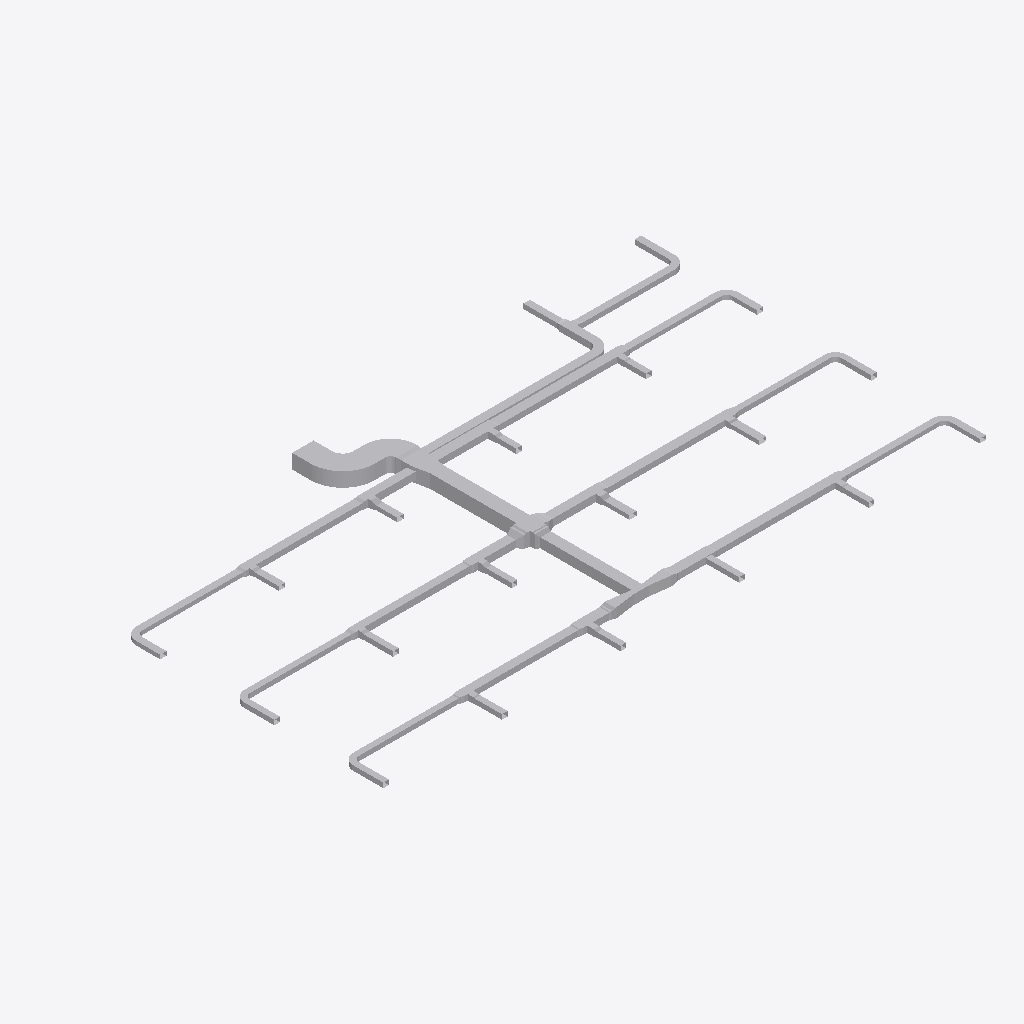
Isometric view of an IFC building model (IFC-SPF (STEP), schema IFC4, length unit metre), seen from the south-west, elements coloured by IFC class (only those large enough to see are counted): 113 other elements (light grey).
Extent 37.8 m × 21.6 m × 0.9 m (x, y, z). Elements (116): 71 IfcDuctFitting, 45 IfcDuctSegment.

HEADER;
FILE_DESCRIPTION(('ViewDefinition[DesignTransferView]'),'2;1');
FILE_NAME('/dev/null','2026-11-13T18:21:36+08:00',(''),(''),'IfcOpenShell 0.8.5','IfcOpenShell 0.8.5','Nobody');
FILE_SCHEMA(('IFC4'));
ENDSEC;
DATA;
#1=IFCPROJECT('1vMqHuAbHRFhDZm13aM5F5',$,'Source Network - Declared Compound Junction Revision',$,$,$,$,(#9),#4);
#11=IFCSITE('3sAJMjpVHVWhNhO34hmw4H',$,'Site',$,$,$,$,$,$,$,$,$,$,$);
#12=IFCBUILDING('14VNJgcavPPQRkO1GXKVZK',$,'Building',$,$,$,$,$,$,$,$,$);
#15=IFCBUILDINGSTOREY('3aggqwDfXK9vvc0ooUb0VO',$,'COORDINATION-REFERENCE-PLANE',$,$,$,$,$,$,$);
#510=IFCDUCTSEGMENT('1Ufk3tsn5INAsuK0h2HT1y',$,'D-08',$,$,#12511,#517,'D-08',$);
#917=IFCDUCTSEGMENT('0GlYPBdTrOk9iSc8VSdy5M',$,'D-15',$,$,#15500,#924,'D-15',$);
#2658=IFCDUCTFITTING('1GS8rKBADM7RZvHhbL6Ep3',$,'BEND-CORRIDOR-A',$,$,#3252,#2670,'BEND-CORRIDOR-A',.BEND.);
#1207=IFCDUCTSEGMENT('2s98LbeQnOCR5h4UlU$jeq',$,'D-20',$,$,#12715,#1214,'D-20',$);
#394=IFCDUCTSEGMENT('0qNVk8Gl5MtunvH8kUxih0',$,'D-06',$,$,#12477,#401,'D-06',$);
#801=IFCDUCTSEGMENT('2Ak1om3Z1N5xCmvkzr$r14',$,'D-13',$,$,#12596,#808,'D-13',$);
#1323=IFCDUCTSEGMENT('1LnLmgXgrLMPCjBotJJT1X',$,'D-22',$,$,#12749,#1330,'D-22',$);
#219=IFCDUCTSEGMENT('2fieqZej5SJAaqHsMO0oF8',$,'D-03',$,$,#12426,#226,'D-03',$);
#627=IFCDUCTSEGMENT('0RZ5PgHVXJLvQNvy$btRzb',$,'D-10',$,$,#14910,#634,'D-10',$);
#1033=IFCDUCTSEGMENT('1TIfjG5dDG7vbAe6RHp7j4',$,'D-17',$,$,#14615,#1040,'D-17',$);
#685=IFCDUCTSEGMENT('01iiRNwCPHCg2TQaDQTBPh',$,'D-11',$,$,#12562,#692,'D-11',$);
#277=IFCDUCTSEGMENT('38dK30VmnKehhKPOSvl9WN',$,'D-04',$,$,#12443,#284,'D-04',$);
#1440=IFCDUCTSEGMENT('3bnJDrEfPJpOdFEQN7QpDb',$,'D-24',$,$,#12783,#1447,'D-24',$);
#1091=IFCDUCTSEGMENT('10hC2HAf5QjBh8eHXVJY72',$,'D-18',$,$,#14320,#1098,'D-18',$);
#10525=IFCDUCTFITTING('3tK$ugPAvIAAusb9mKjQEp',$,'COMPOUND-RECTANGULAR-JUNCTION',$,$,#10601,#10524,$,.JUNCTION.);
#859=IFCDUCTSEGMENT('2Acysx8AbINgOLlSWUMu3$',$,'D-14',$,$,#15205,#866,'D-14',$);
#452=IFCDUCTSEGMENT('00GeeqwXDGqujg1GB$eSes',$,'D-07',$,$,#13435,#459,'D-07',$);
#1265=IFCDUCTSEGMENT('0KANCt4H1OwBz_XiEYPohN',$,'D-21',$,$,#13140,#1272,'D-21',$);
#2711=IFCDUCTFITTING('3__drCT4XK$8OhZtbklpLq',$,'BEND-CORRIDOR-B',$,$,#3222,#2723,'BEND-CORRIDOR-B',.BEND.);
#335=IFCDUCTSEGMENT('16XnXAKsDR7fGY5Y8JvRrZ',$,'D-05',$,$,#12460,#342,'D-05',$);
#42=IFCDUCTSEGMENT('3Tf1SEAG9NLxz6miD8JeEM',$,'A-01',$,$,#12375,#51,'A-01',$);
#743=IFCDUCTSEGMENT('0g9bpYq$DOCvGnKRTNdtFF',$,'D-12',$,$,#16090,#750,'D-12',$);
#160=IFCDUCTSEGMENT('3cmKKWOIXG2wIWIQw2L$Ga',$,'D-02',$,$,#12409,#167,'D-02',$);
#569=IFCDUCTSEGMENT('3_3cf04PnN2xcqwNqA9Dlz',$,'D-09',$,$,#15795,#576,'D-09',$);
#18572=IFCDUCTFITTING('3uzI7S5cvHNQB22z57Xy_y',$,'BULLHEAD-OUTLET-EXPANSION',$,$,#18700,#18695,$,.TRANSITION.);
#2600=IFCDUCTSEGMENT('2NUeFlDmPKeAdID44c7Y3d',$,'D-44',$,$,#13123,#2607,'D-44',$);
#1149=IFCDUCTSEGMENT('2JsVFcCh5MBxs36NfRYoo1',$,'D-19',$,$,#18531,#1156,'D-19',$);
#2542=IFCDUCTSEGMENT('2A5hnkfKfVQA3ppPSDKTLp',$,'D-43',$,$,#13106,#2549,'D-43',$);
#102=IFCDUCTSEGMENT('2ww9pYvAfSyx5JhKUO62Me',$,'A-02',$,$,#12392,#109,'A-02',$);
#18761=IFCDUCTFITTING('0RLFLPx$LMfeWyG_rCXnXn',$,'BULLHEAD-OUTLET-EXPANSION',$,$,#18889,#18884,$,.TRANSITION.);
#1498=IFCDUCTSEGMENT('3yhBBouBPRw8LwOEWLhhps',$,'D-25',$,$,#12800,#1505,'D-25',$);
#2136=IFCDUCTSEGMENT('0FMDd$bG1NneS7N2OdRFsP',$,'D-36',$,$,#12987,#2143,'D-36',$);
#2078=IFCDUCTSEGMENT('1eFzE74j9IX9FCS_bpSZi8',$,'D-35',$,$,#12970,#2085,'D-35',$);
#1846=IFCDUCTSEGMENT('3YEo7IX2vLHOZoUdtxYhkW',$,'D-31',$,$,#12902,#1853,'D-31',$);
#9755=IFCDUCTFITTING('1pO1kxbLLHgeS$_8xwTnCF',$,'RECTANGULAR-CROSS',$,$,#9820,#9754,$,.JUNCTION.);
#1788=IFCDUCTSEGMENT('3UfxkNar9T3uv889TvBuZo',$,'D-30',$,$,#12885,#1795,'D-30',$);
#1904=IFCDUCTSEGMENT('1h76SSiWvQkv6hW9gZiAWw',$,'D-32',$,$,#12919,#1911,'D-32',$);
#1556=IFCDUCTSEGMENT('2dwkXYndrQe8akRs1ziEM_',$,'D-26',$,$,#12817,#1563,'D-26',$);
#2020=IFCDUCTSEGMENT('0WvdfA3zDKfO0CW$V5Jsne',$,'D-34',$,$,#12953,#2027,'D-34',$);
#1962=IFCDUCTSEGMENT('1I5d0BkIHT3A1NnC$0VWpB',$,'D-33',$,$,#12936,#1969,'D-33',$);
#1730=IFCDUCTSEGMENT('0JgqECwtPHrA0cyUHrcIbw',$,'D-29',$,$,#12868,#1737,'D-29',$);
#2194=IFCDUCTSEGMENT('2TYIpAGo5Jn84Ds4cFSqzD',$,'D-37',$,$,#13004,#2201,'D-37',$);
#2484=IFCDUCTSEGMENT('1JDTIpFW5QSREtJ610AQ34',$,'D-42',$,$,#13089,#2491,'D-42',$);
#4860=IFCDUCTFITTING('0WTAykFzDO6g74PUW_qYSH',$,'RECTANGULAR-TEE',$,$,#11239,#10796,$,.JUNCTION.);
#1382=IFCDUCTSEGMENT('3TG4i8QwvGw8JWXR1SDbXG',$,'D-23',$,$,#12766,#1389,'D-23',$);
#1672=IFCDUCTSEGMENT('3ZeIIu8ZjLivD3$rEAqFH_',$,'D-28',$,$,#12851,#1679,'D-28',$);
#2252=IFCDUCTSEGMENT('0hfguPDXzM4uq$XxvCCMMo',$,'D-38',$,$,#13021,#2259,'D-38',$);
#1614=IFCDUCTSEGMENT('3Y2iFalPLIjPgobiCbmlpM',$,'D-27',$,$,#12834,#1621,'D-27',$);
#3525=IFCDUCTFITTING('2GbZoz5nfRsPMRMT$Zb04z',$,'RECTANGULAR-BULLHEAD-TEE',$,$,#3579,#3524,$,.JUNCTION.);
#2310=IFCDUCTSEGMENT('10cDTQJo5IcPLAUKm5b$EG',$,'D-39',$,$,#13038,#2317,'D-39',$);
#2426=IFCDUCTSEGMENT('1ljYkCFLnPd9wUABuPtBnw',$,'D-41',$,$,#13072,#2433,'D-41',$);
#8420=IFCDUCTFITTING('3BAXRbMxzN3eioe3GnwiQn',$,'RECTANGULAR-TEE',$,$,#11987,#11116,$,.JUNCTION.);
#4415=IFCDUCTFITTING('34mxrHmz5STv2lghv93cpE',$,'RECTANGULAR-TEE',$,$,#4469,#10756,$,.JUNCTION.);
#2368=IFCDUCTSEGMENT('2xxjOz63jHgeE8yuHmmyJ7',$,'D-40',$,$,#13055,#2375,'D-40',$);
#15927=IFCDUCTFITTING('2itLDYgonR0OKoH78TWU_m',$,'STAGED-MAIN-CONTRACTION',$,$,#16055,#16050,$,.TRANSITION.);
#975=IFCDUCTSEGMENT('223pk9Z9fHyP3zWtKUZIvr',$,'D-16',$,$,#18720,#982,'D-16',$);
#5305=IFCDUCTFITTING('2d3C3bkV5TKOINf_o71Axc',$,'RECTANGULAR-TEE',$,$,#11426,#10836,$,.JUNCTION.);
#8865=IFCDUCTFITTING('2Dsp0tDUbIPeYXMKPfWKVu',$,'RECTANGULAR-TEE',$,$,#12174,#11156,$,.JUNCTION.);
#3135=IFCDUCTFITTING('32SL8_FtLLxRDkUZc7lzNQ',$,'BEND-UP-TURN',$,$,#3257,#3147,'BEND-UP-TURN',.BEND.);
#6195=IFCDUCTFITTING('2qcqvYPk5G8vc$41LcIAkK',$,'RECTANGULAR-TEE',$,$,#6249,#10916,$,.JUNCTION.);
#9310=IFCDUCTFITTING('3MshfZ5Q5K_eON58DjXDyB',$,'RECTANGULAR-TEE',$,$,#9364,#11196,$,.JUNCTION.);
#15632=IFCDUCTFITTING('3a7$AHZw5N4Q86Z0VE5lAm',$,'STAGED-MAIN-CONTRACTION',$,$,#15760,#15755,$,.TRANSITION.);
#3970=IFCDUCTFITTING('3nUnywxFXUIfHj1ihinFuB',$,'RECTANGULAR-TEE',$,$,#4024,#10716,$,.JUNCTION.);
#6640=IFCDUCTFITTING('3DcSerARnJc8mAlL$xnPwO',$,'RECTANGULAR-TEE',$,$,#11613,#10956,$,.JUNCTION.);
#3029=IFCDUCTFITTING('1TWK5B6RfT_AFHX9Xe4Kgi',$,'BEND-TAP-VAV-18',$,$,#12360,#3041,'BEND-TAP-VAV-18',.BEND.);
#2817=IFCDUCTFITTING('0ibn1oYr9NqAKrRPJhTTLc',$,'BEND-TAP-VAV-06',$,$,#12330,#2829,'BEND-TAP-VAV-06',.BEND.);
#3082=IFCDUCTFITTING('3GLkYHze9Uw8_FjhVKOzKc',$,'BEND-TAP-VAV-20',$,$,#3217,#3094,'BEND-TAP-VAV-20',.BEND.);
#7975=IFCDUCTFITTING('0UHvCBIGrKUh162tPWAMb6',$,'RECTANGULAR-TEE',$,$,#8029,#11076,$,.JUNCTION.);
#7085=IFCDUCTFITTING('0AKG640HHRCvsX97I0rPis',$,'RECTANGULAR-TEE',$,$,#11800,#10996,$,.JUNCTION.);
#2923=IFCDUCTFITTING('0jrW4IiM9QGe5EURDoYzuc',$,'BEND-TAP-VAV-12',$,$,#12345,#2935,'BEND-TAP-VAV-12',.BEND.);
#2976=IFCDUCTFITTING('1hJrcsal9PEeDP4SMx$KOp',$,'BEND-TAP-VAV-13',$,$,#3242,#2988,'BEND-TAP-VAV-13',.BEND.);
#7530=IFCDUCTFITTING('2K8VLv$mHMsBKiV6ZO9m6P',$,'RECTANGULAR-TEE',$,$,#7584,#11036,$,.JUNCTION.);
#5750=IFCDUCTFITTING('2XEZn9xizSj8RijhAxhINj',$,'RECTANGULAR-TEE',$,$,#5804,#10876,$,.JUNCTION.);
#2870=IFCDUCTFITTING('0WD0vb27TQyg59IaExUFo$',$,'BEND-TAP-VAV-07',$,$,#3237,#2882,'BEND-TAP-VAV-07',.BEND.);
#2764=IFCDUCTFITTING('1T1iJcPpbHQe9NXE03EuZB',$,'BEND-TAP-VAV-01',$,$,#3212,#2776,'BEND-TAP-VAV-01',.BEND.);
#16222=IFCDUCTFITTING('3YrSwlhyvPVRNUSDnDuRY$',$,'STAGED-MAIN-CONTRACTION',$,$,#16350,#16345,$,.TRANSITION.);
#16391=IFCDUCTFITTING('3wTmMPy0nMnuyTKqqLAA0H',$,'CONSTANT-HEIGHT-BRANCH-CONTRACTION',$,$,#16519,#16514,$,.TRANSITION.);
#10123=IFCDUCTFITTING('2z0OsSxEPMxe7bw868aznG',$,'RECTANGULAR-TRANSITION',$,$,#10168,#10122,$,.TRANSITION.);
#3708=IFCDUCTFITTING('1YJt4TrT9S8BByBTRqevjy',$,'RECTANGULAR-TRANSITION',$,$,#18735,#3707,$,.TRANSITION.);
#18075=IFCDUCTFITTING('1ZxXtlVuXVUe8l3ahJGy2D',$,'COMPACT-BRANCH-TRANSITION',$,$,#18203,#18198,$,.TRANSITION.);
#17161=IFCDUCTFITTING('2dKtjbtJ5GG9NXTFtT112S',$,'CONSTANT-HEIGHT-BRANCH-CONTRACTION',$,$,#17289,#17284,$,.TRANSITION.);
#3882=IFCDUCTFITTING('2v8d4ojL5QafzZ9D0Bm0K7',$,'RECTANGULAR-TRANSITION',$,$,#18546,#3881,$,.TRANSITION.);
#8158=IFCDUCTFITTING('3EOykJlO1HYxMOUeXGrm9C',$,'RECTANGULAR-TRANSITION',$,$,#8203,#8157,$,.TRANSITION.);
#9949=IFCDUCTFITTING('2Hhpdn9zvHWgPTh84ov2v6',$,'RECTANGULAR-TRANSITION',$,$,#9994,#9948,$,.TRANSITION.);
#5933=IFCDUCTFITTING('2FvdFUVL5HUxtti7erekMp',$,'RECTANGULAR-TRANSITION',$,$,#5978,#5932,$,.TRANSITION.);
#7713=IFCDUCTFITTING('2JMPWE5frHZh$wlOnAqtDb',$,'RECTANGULAR-TRANSITION',$,$,#7758,#7712,$,.TRANSITION.);
#17315=IFCDUCTFITTING('26EjKRjm1Oaf1Pm8QC5__S',$,'CONSTANT-HEIGHT-BRANCH-CONTRACTION',$,$,#17443,#17438,$,.TRANSITION.);
#16699=IFCDUCTFITTING('1ZMsCt7frSIOnceShsMcSz',$,'CONSTANT-HEIGHT-BRANCH-CONTRACTION',$,$,#16827,#16822,$,.TRANSITION.);
#16853=IFCDUCTFITTING('3IGC6EqWfHaQxpwnA5F9ZZ',$,'CONSTANT-HEIGHT-BRANCH-CONTRACTION',$,$,#16981,#16976,$,.TRANSITION.);
#17469=IFCDUCTFITTING('04F5YvifTSJg7FlI6PRqZ5',$,'CONSTANT-HEIGHT-BRANCH-CONTRACTION',$,$,#17597,#17592,$,.TRANSITION.);
#6823=IFCDUCTFITTING('0xQD0bae1JS9QSYLjgwgUq',$,'RECTANGULAR-TRANSITION',$,$,#11754,#6822,$,.TRANSITION.);
#13862=IFCDUCTFITTING('1NNygbUo1H2gfBYTyXz_Mi',$,'STAGED-MAIN-CONTRACTION',$,$,#18750,#13985,$,.TRANSITION.);
#4153=IFCDUCTFITTING('0jkIpE339UJuVju7ICXFwa',$,'RECTANGULAR-TRANSITION',$,$,#4198,#4152,$,.TRANSITION.);
#9493=IFCDUCTFITTING('1PiEAHH0TK3gfwO81Khyfo',$,'RECTANGULAR-TRANSITION',$,$,#9538,#9492,$,.TRANSITION.);
#10297=IFCDUCTFITTING('2dn9VHyVbTPeHkLMTVDJUw',$,'RECTANGULAR-TRANSITION',$,$,#10342,#10296,$,.TRANSITION.);
#18374=IFCDUCTFITTING('3TmcSYvanVjvXn8akvTRnk',$,'COMPACT-BRANCH-TRANSITION',$,$,#18502,#18497,$,.TRANSITION.);
#7268=IFCDUCTFITTING('3h3LVEhmLMw8Yn5iIujoaS',$,'RECTANGULAR-TRANSITION',$,$,#11941,#7267,$,.TRANSITION.);
#14747=IFCDUCTFITTING('313870AqbVSRXmShgN8WDS',$,'STAGED-MAIN-CONTRACTION',$,$,#14875,#14870,$,.TRANSITION.);
#15042=IFCDUCTFITTING('27IHODPwvOcvX4rYmwPpKF',$,'STAGED-MAIN-CONTRACTION',$,$,#15170,#15165,$,.TRANSITION.);
#4598=IFCDUCTFITTING('3ysY1EiSPKuwnw9GCI$6QR',$,'RECTANGULAR-TRANSITION',$,$,#4643,#4597,$,.TRANSITION.);
#6378=IFCDUCTFITTING('07b4f9lQPRehcpJNvrJdoA',$,'RECTANGULAR-TRANSITION',$,$,#6423,#6377,$,.TRANSITION.);
#17623=IFCDUCTFITTING('3DhC$V0cPTkO8XfPybGL1V',$,'CONSTANT-HEIGHT-BRANCH-CONTRACTION',$,$,#17751,#17746,$,.TRANSITION.);
#5043=IFCDUCTFITTING('0rXojppeTH0BTVX2pgkVrd',$,'RECTANGULAR-TRANSITION',$,$,#11380,#5042,$,.TRANSITION.);
#8603=IFCDUCTFITTING('3_1R9TjS5TtxR81DWGT3Tt',$,'RECTANGULAR-TRANSITION',$,$,#12128,#8602,$,.TRANSITION.);
#16545=IFCDUCTFITTING('3MrppTZp9HmPVxHHgd4Sv1',$,'CONSTANT-HEIGHT-BRANCH-CONTRACTION',$,$,#16673,#16668,$,.TRANSITION.);
#17007=IFCDUCTFITTING('2ccvQtxx1NM9BcgfkkqDoa',$,'CONSTANT-HEIGHT-BRANCH-CONTRACTION',$,$,#17135,#17130,$,.TRANSITION.);
#17777=IFCDUCTFITTING('2XwTInSaDUehdxilTykrGb',$,'CONSTANT-HEIGHT-BRANCH-CONTRACTION',$,$,#17905,#17900,$,.TRANSITION.);
#14157=IFCDUCTFITTING('2gx8F2$bXVygUIF5pMJ0LR',$,'STAGED-MAIN-CONTRACTION',$,$,#18561,#14280,$,.TRANSITION.);
#14452=IFCDUCTFITTING('3KVa$eR3TNbgQrEvSpYAD8',$,'STAGED-MAIN-CONTRACTION',$,$,#14580,#14575,$,.TRANSITION.);
#13567=IFCDUCTFITTING('2rKpl9k2TUAhJWrPrXQmSK',$,'STAGED-MAIN-CONTRACTION',$,$,#13695,#13690,$,.TRANSITION.);
#13272=IFCDUCTFITTING('0SUZH4h0PHngnCHgcUSoRv',$,'STAGED-MAIN-CONTRACTION',$,$,#13400,#13395,$,.TRANSITION.);
#5488=IFCDUCTFITTING('2S6vsh9WvK7QxoNkNqHEuL',$,'RECTANGULAR-TRANSITION',$,$,#11567,#5487,$,.TRANSITION.);
#9048=IFCDUCTFITTING('0V2LoAkZ5G5gS9d5BbC$m4',$,'RECTANGULAR-TRANSITION',$,$,#12315,#9047,$,.TRANSITION.);
ENDSEC;
